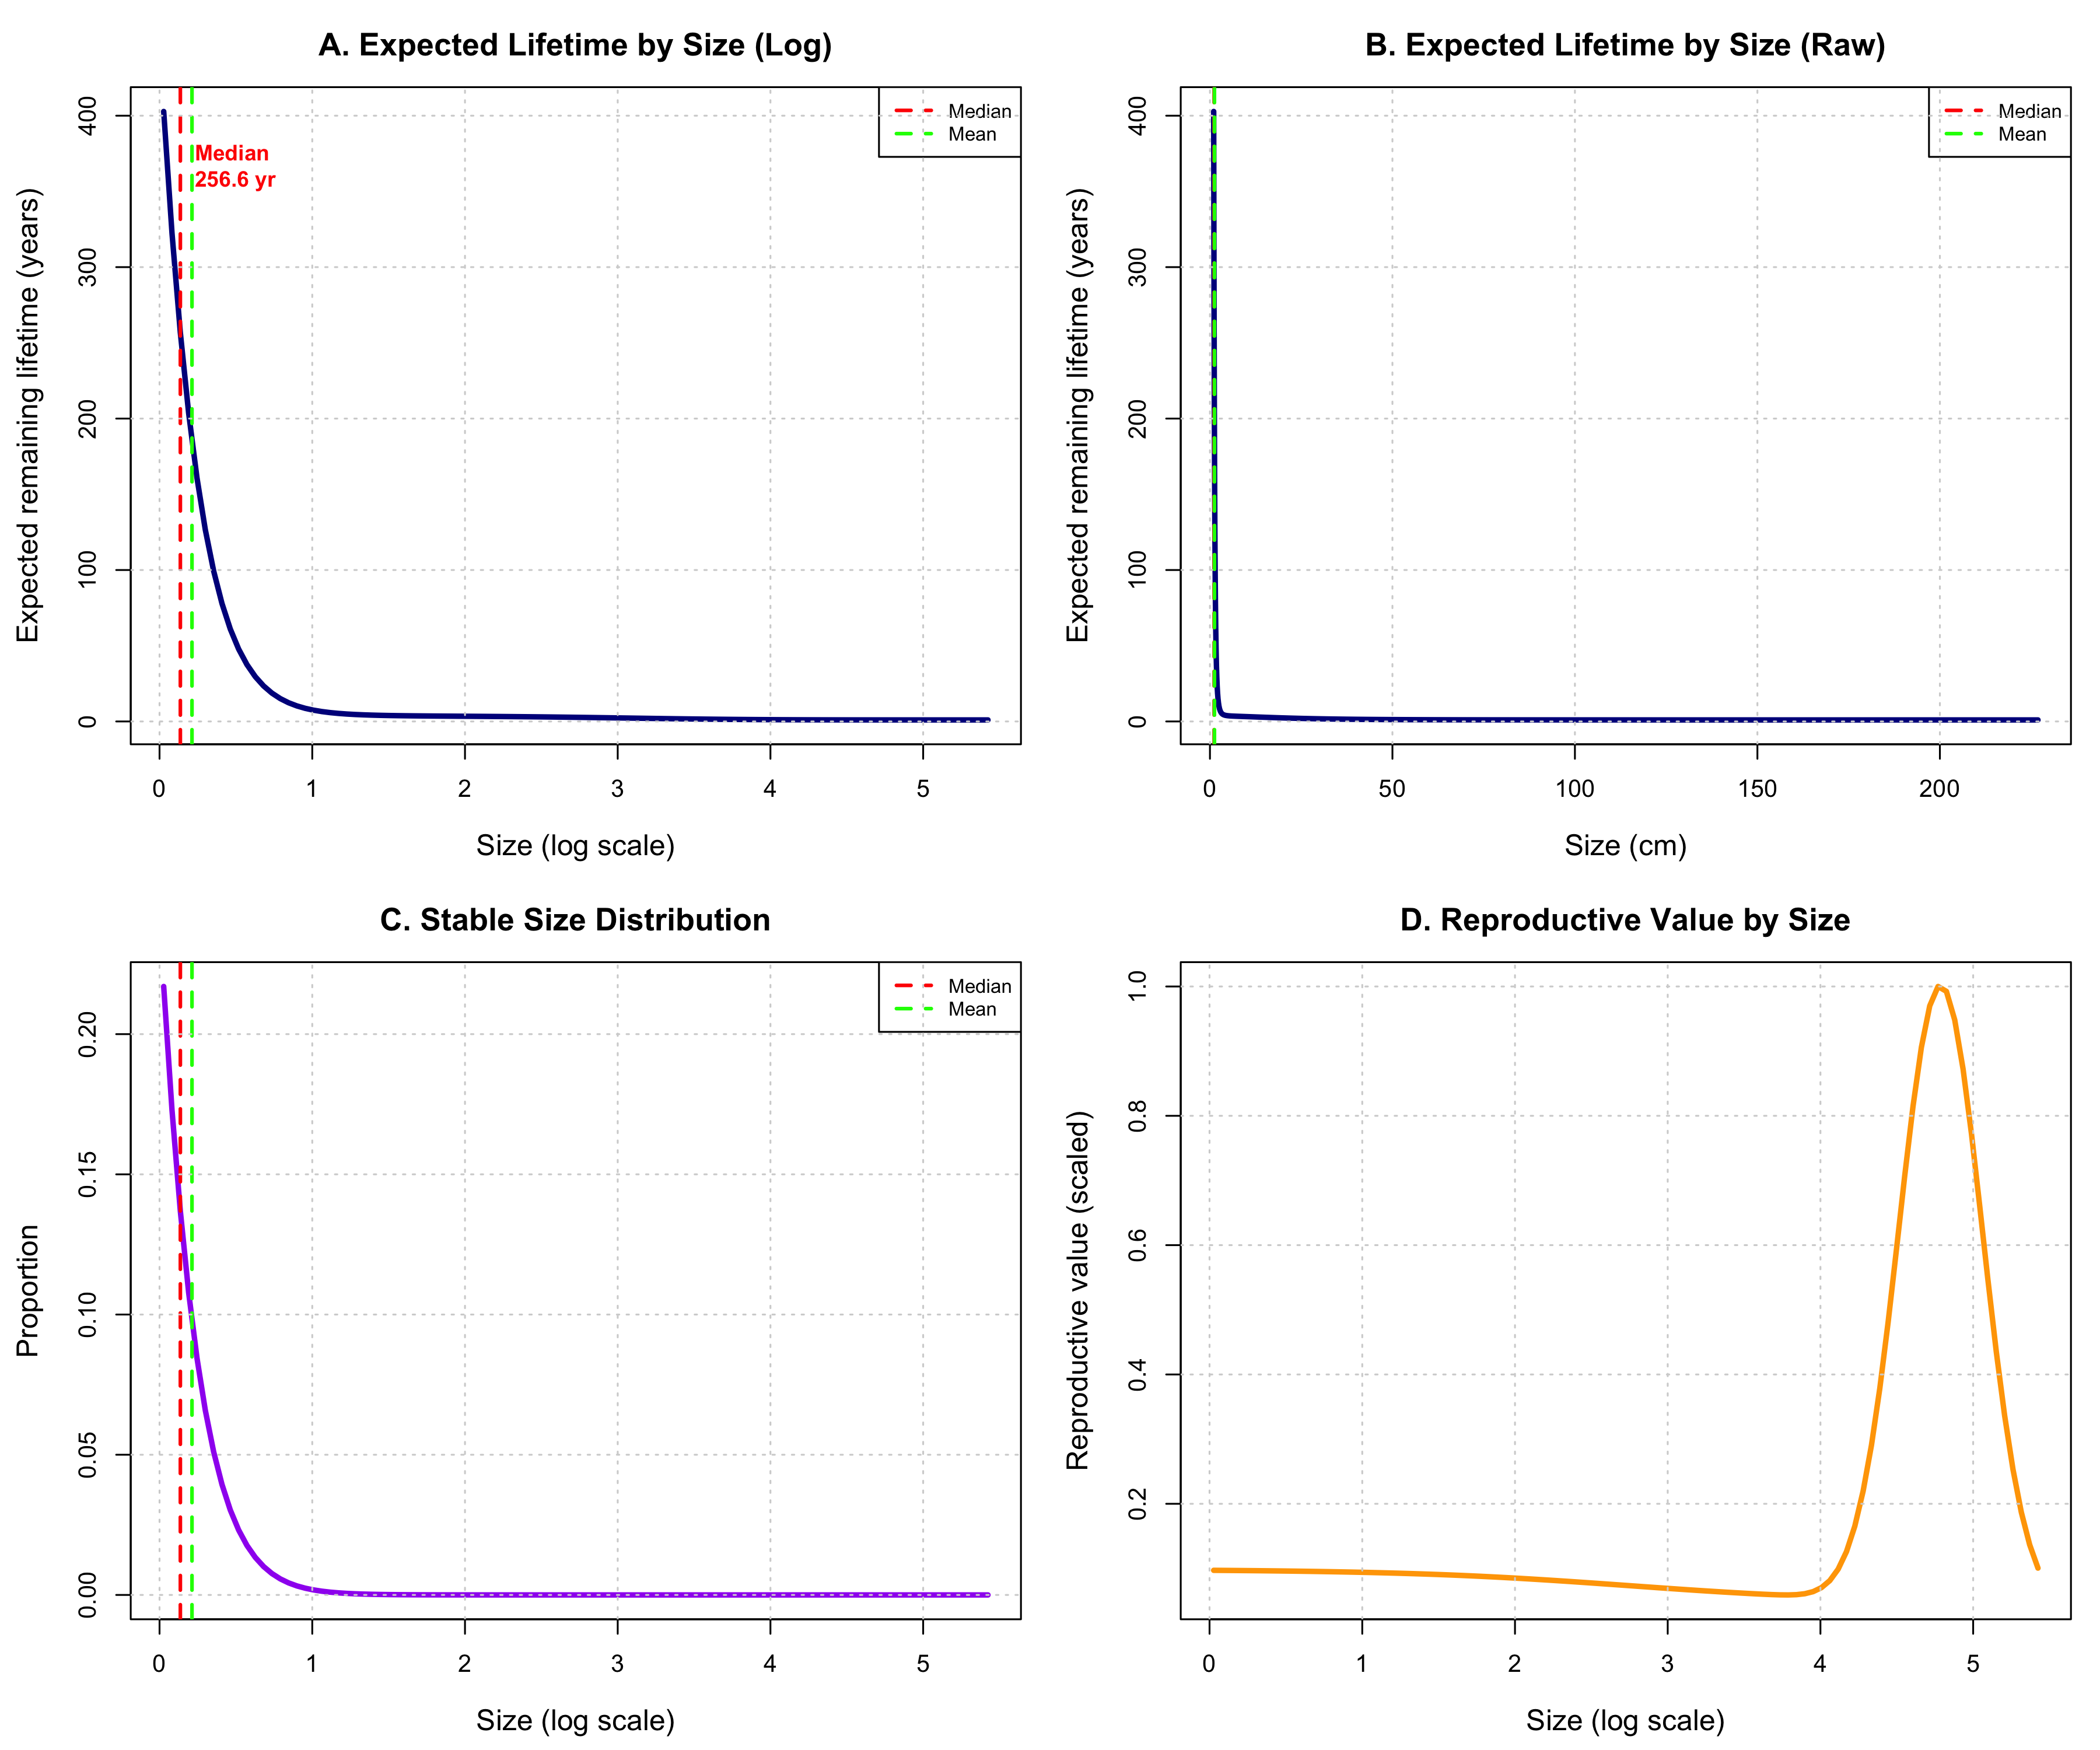

The data file committed next to this chart (first rows):
Metric, Estimate
Population growth rate (λ), 0.9647
Mean size (stable, log), 0.2125
Mean size (stable, cm), 1.237
Median size (stable, log), 0.1363
Median size (stable, cm), 1.146
Mean reproductive size (log), 4.783
Mean reproductive size (cm), 119.5
Variance reproductive size (log), 0.07
Expected lifetime at median, 256.6
Max reproductive value, 1
